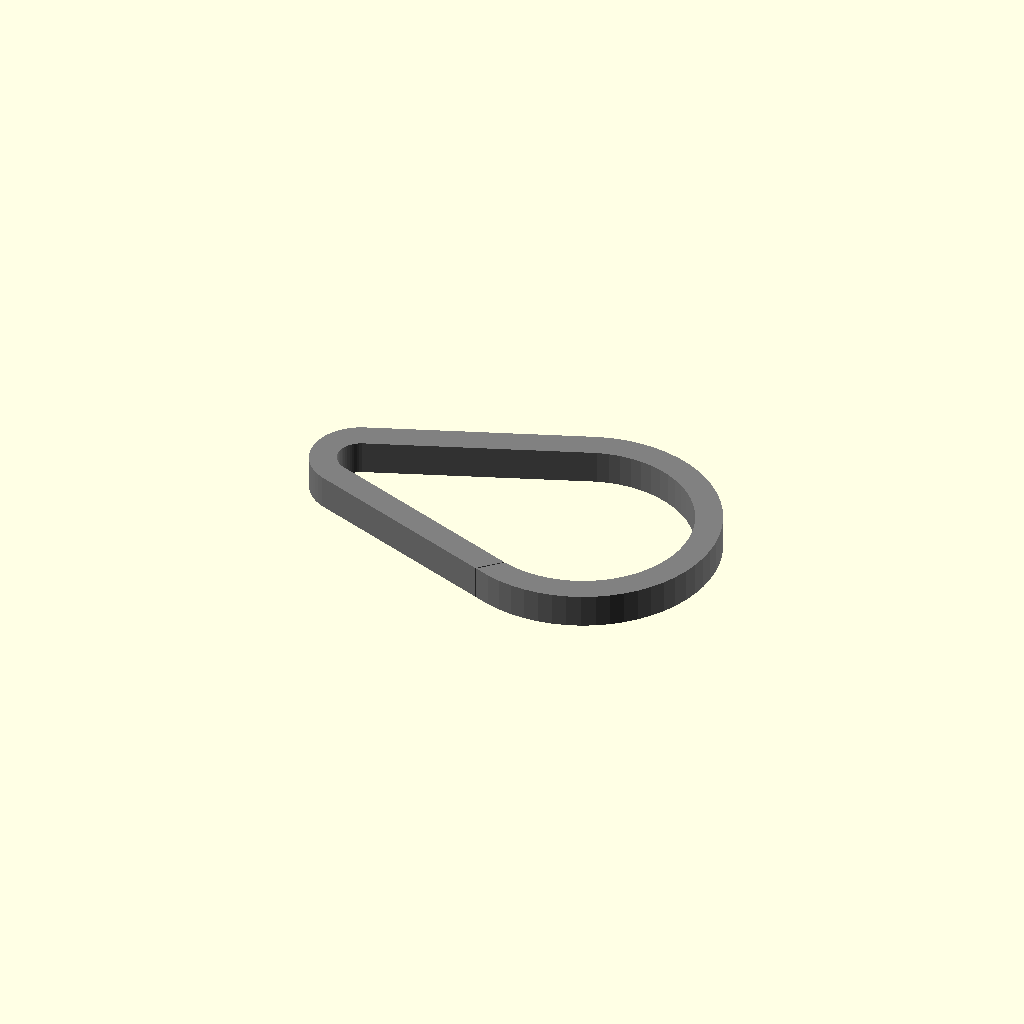
Cell 1: the model at its default parameters.
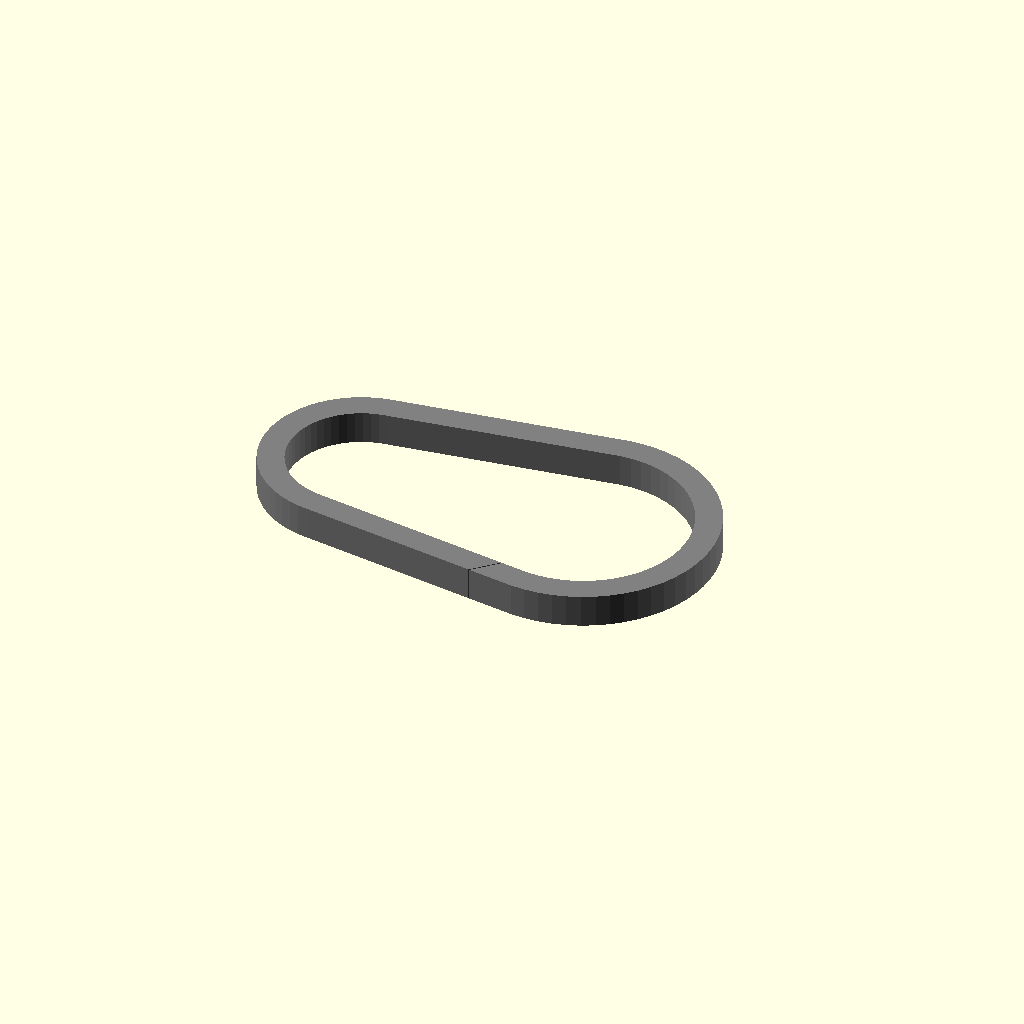
Cell 2 — d1 set to 30, the other parameters unchanged.
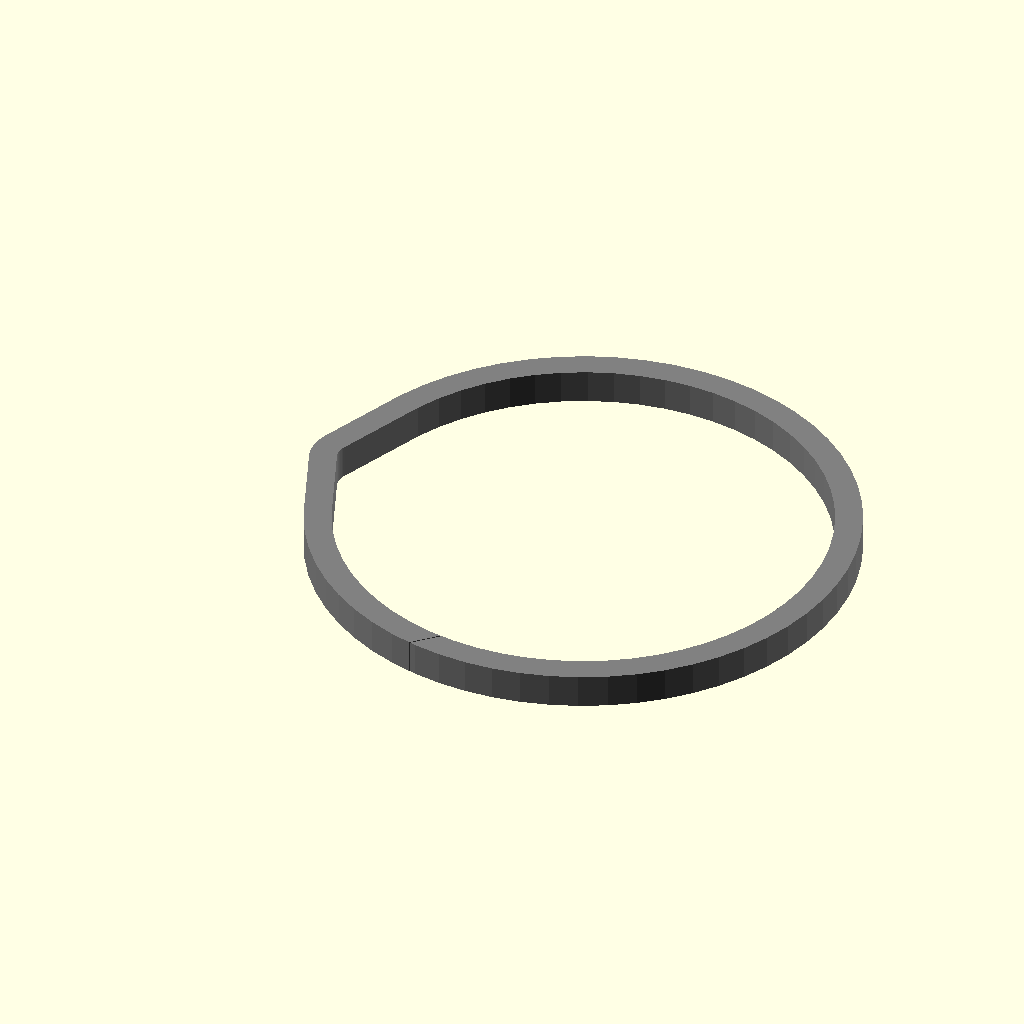
Cell 3: the same model with d2 = 80.
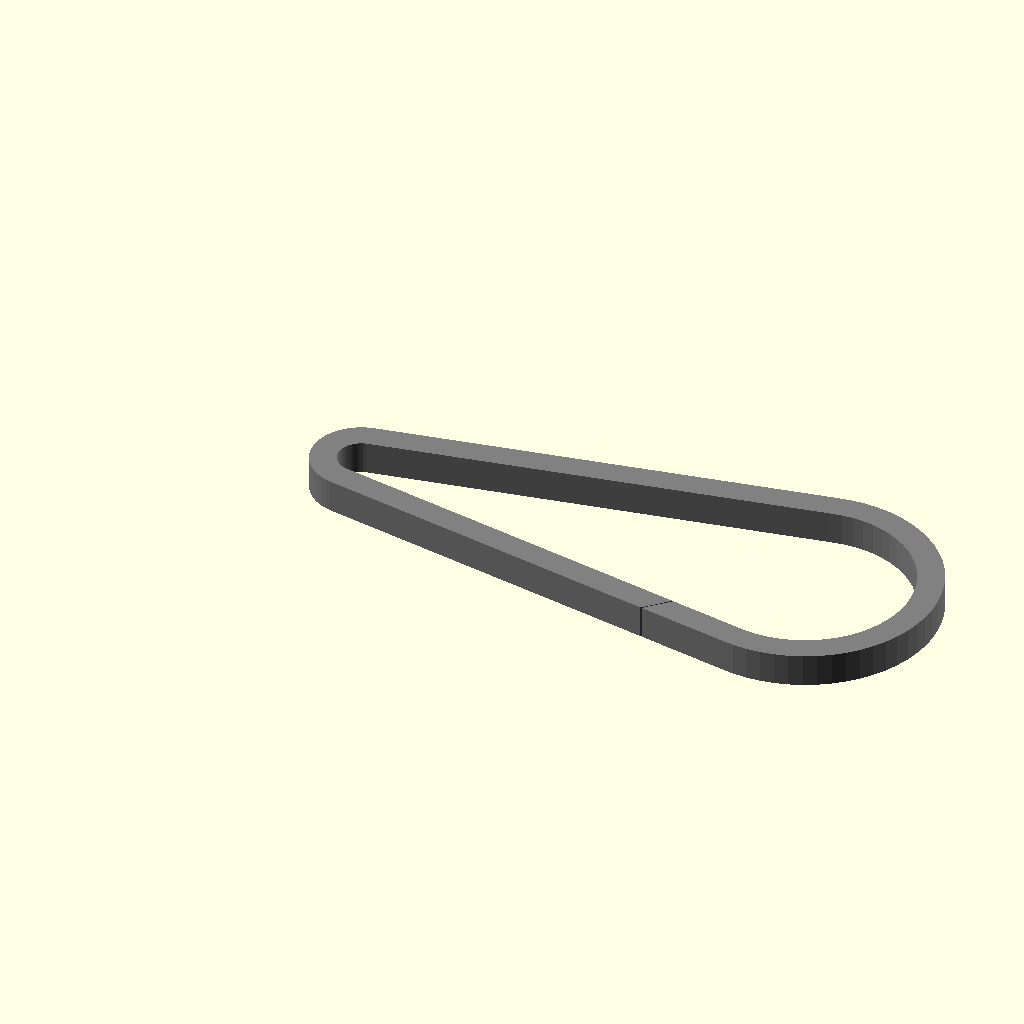
Cell 4: the same model with dis = 70.
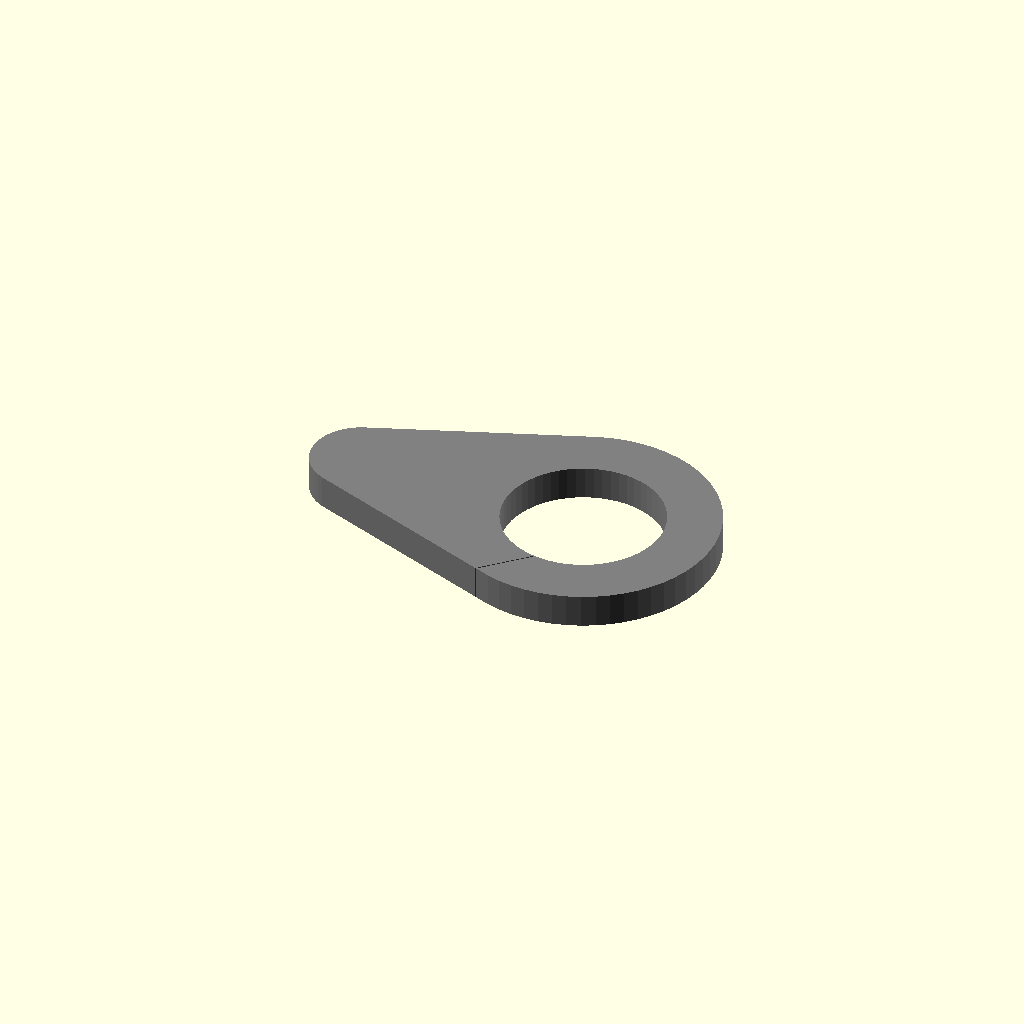
Cell 5: the same model with th = 8.
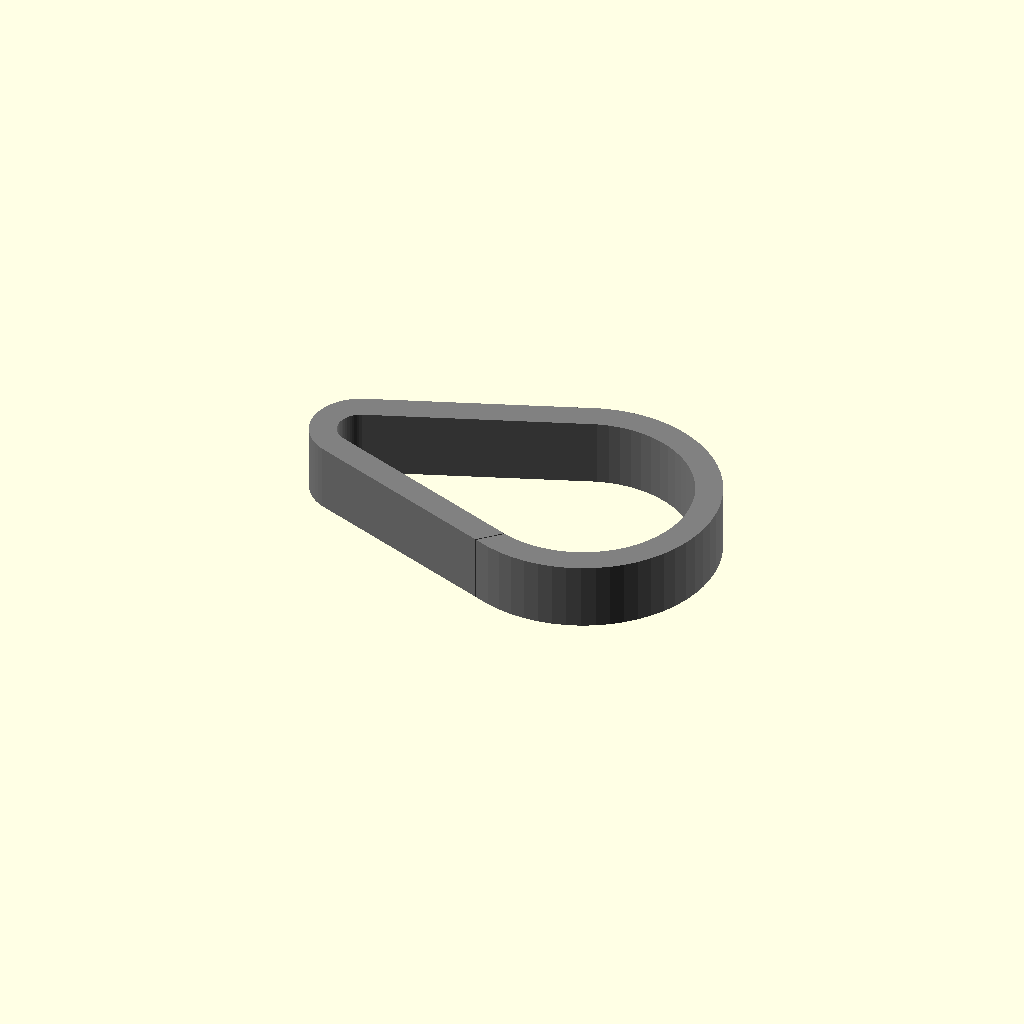
Cell 6: the same model with ht = 10.
One fixed orthographic camera (rotation 55°, 0°, 25°; colour scheme Cornfield) for every cell.
Source of the model, inputs/thingiverse/files/thing-3261277/files/caribiner.scad:
// customisable caribiner Glyn Cowles Dec 2018
// diam of top ring
d1=15; 
// diam of bottom ring
d2=40; 
// distance between centres
dis=35;
// thickness
th=4; 
// height
ht=5; 
// gap size
gap=.15;
// resolution
$fn=60; 

color("gray") linear_extrude(ht) main();

//------------------------------------------------------------
module main() {
    difference() {
    struct(d1,d2,dis);
    struct(d1-th*2,d2-th*2,dis);
    translate([dis*.7,-d2/2,0]) rotate([0,0,-45]) square([gap,th*3]);
        
}
}
//------------------------------------------------------------
module struct(n1,n2,x) {
    hull() {
        circle(d=n1);
        translate([dis,0]) circle(d=n2);
    }
}
Parameter table extracted from the source (name, type, default, range or options):
d1: number, default 15
d2: number, default 40
dis: number, default 35
th: number, default 4
ht: number, default 5
gap: number, default 0.15
